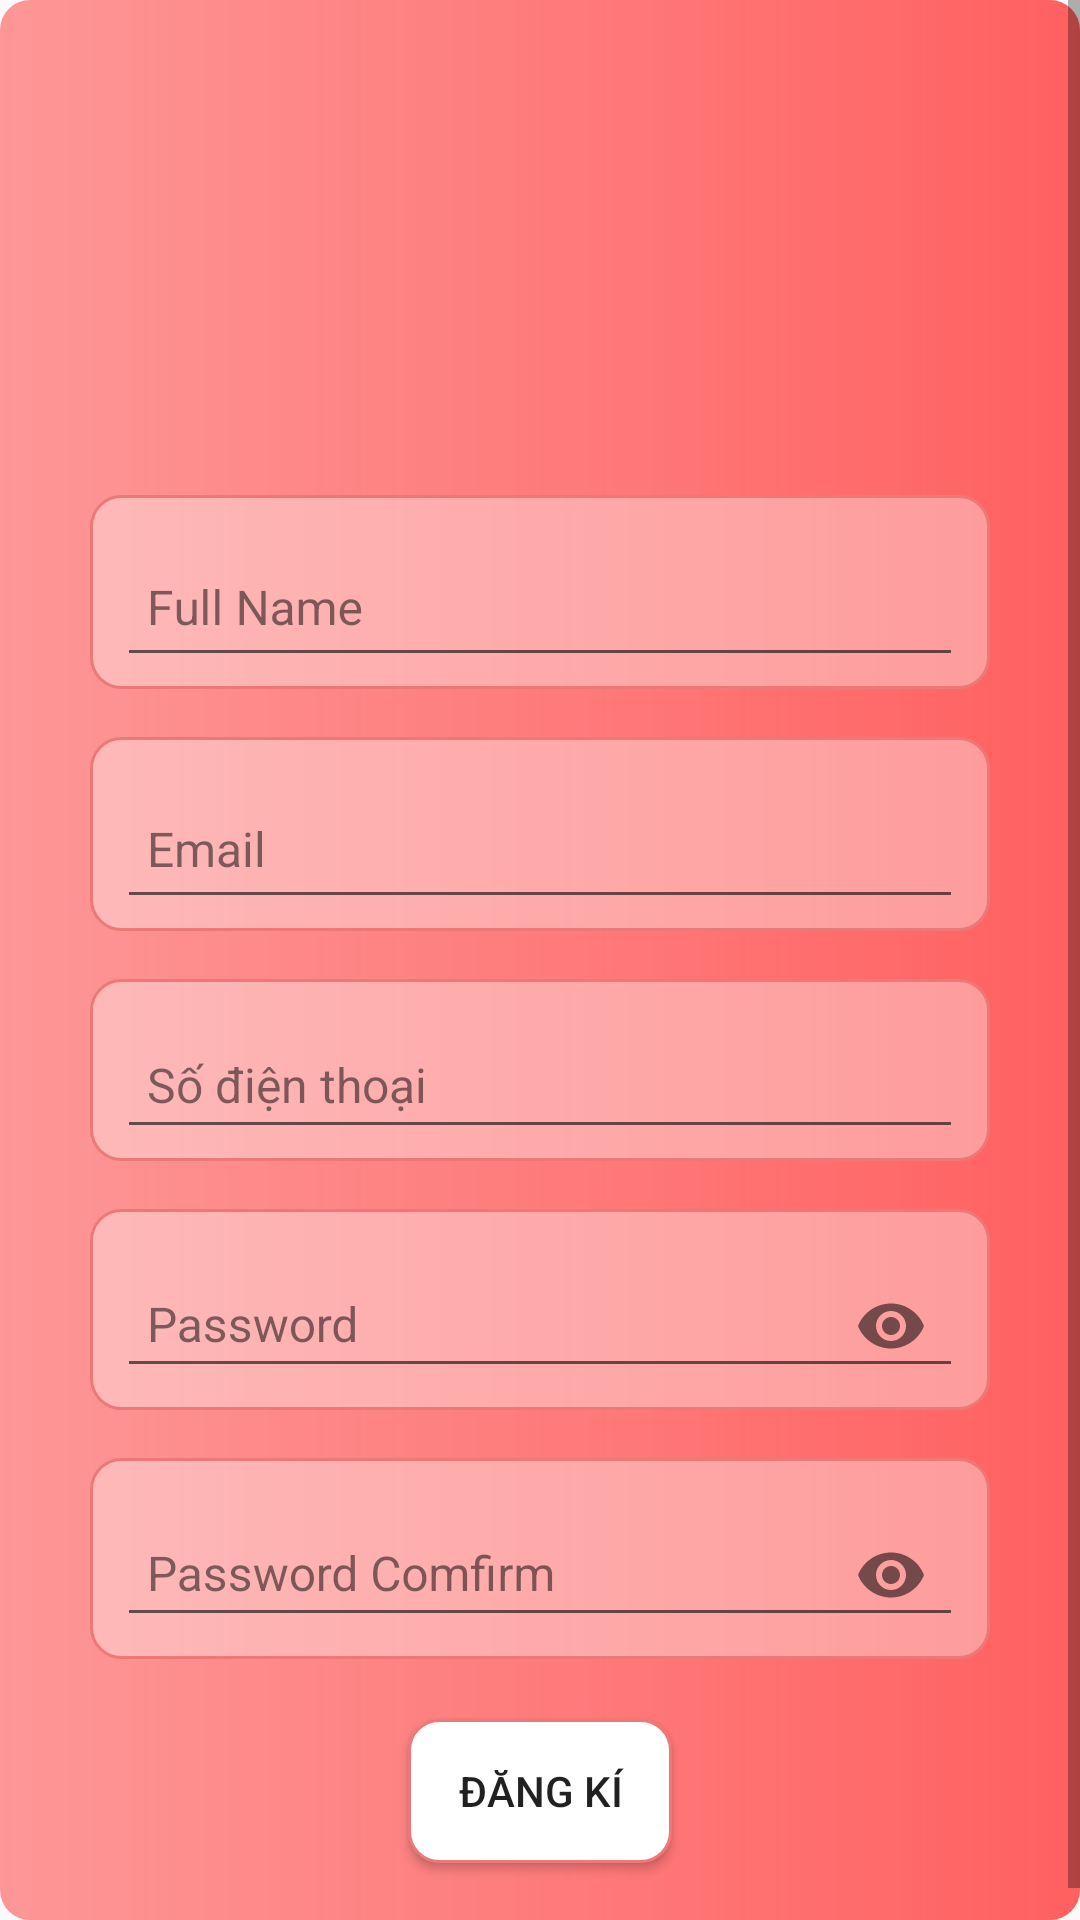

This screen was rendered from an Android layout file. Write that file and the resources it references.
<!-- AndroidManifest.xml: application theme AppTheme -->
<!-- res/layout/activity_register.xml -->
<?xml version="1.0" encoding="utf-8"?>
<android.support.constraint.ConstraintLayout xmlns:android="http://schemas.android.com/apk/res/android"
    xmlns:app="http://schemas.android.com/apk/res-auto"
    xmlns:tools="http://schemas.android.com/tools"
    android:layout_width="match_parent"
    android:layout_height="match_parent"
    android:background="@drawable/shape_backgroud"
    tools:context=".activity.LoginActivity">

    <ScrollView
        android:id="@+id/scrollView2"
        android:layout_width="0dp"
        android:layout_height="0dp"
        app:layout_constraintBottom_toBottomOf="parent"
        app:layout_constraintEnd_toEndOf="parent"
        app:layout_constraintStart_toStartOf="parent"
        app:layout_constraintTop_toTopOf="parent">

        <LinearLayout
            android:layout_width="wrap_content"
            android:layout_height="wrap_content"
            android:orientation="vertical"
            android:gravity="center">

            <ImageView
                android:id="@+id/imageView3"
                android:layout_width="100dp"
                android:layout_height="100dp"
                android:layout_marginEnd="8dp"
                android:layout_marginStart="8dp"
                android:layout_marginTop="25dp"
                android:scaleType="centerCrop"
                app:layout_constraintEnd_toEndOf="parent"
                app:layout_constraintStart_toStartOf="parent"
                app:layout_constraintTop_toTopOf="parent" />

            <android.support.design.widget.TextInputLayout
                android:id="@+id/textInputLayout"
                android:layout_width="300dp"
                android:layout_height="wrap_content"
                android:layout_marginEnd="72dp"
                android:layout_marginStart="72dp"
                android:layout_marginTop="40dp"
                android:background="@drawable/selected_edt"
                android:padding="4dp"
                android:textColorHint="#82000000"
                app:layout_constraintEnd_toEndOf="parent"
                app:layout_constraintStart_toStartOf="parent"
                app:layout_constraintTop_toBottomOf="@+id/imageView3">

                <android.support.design.widget.TextInputEditText
                    android:id="@+id/edtName"
                    android:layout_width="match_parent"
                    android:layout_height="wrap_content"
                    android:layout_marginEnd="5dp"
                    android:layout_marginStart="5dp"
                    android:hint="Full Name"
                    android:maxLines="1"
                    android:paddingBottom="12dp"
                    android:paddingLeft="10dp"
                    android:paddingRight="12dp"
                    android:paddingTop="12dp"
                    android:textSize="16sp" />
            </android.support.design.widget.TextInputLayout>

            <android.support.design.widget.TextInputLayout
                android:id="@+id/textInputLayout2"
                android:layout_width="300dp"
                android:layout_height="wrap_content"
                android:layout_marginEnd="72dp"
                android:layout_marginStart="72dp"
                android:layout_marginTop="16dp"
                android:background="@drawable/selected_edt"
                android:padding="4dp"
                android:textColorHint="#82000000"
                app:layout_constraintEnd_toEndOf="parent"
                app:layout_constraintStart_toStartOf="parent"
                app:layout_constraintTop_toBottomOf="@+id/textInputLayout">

                <android.support.design.widget.TextInputEditText
                    android:id="@+id/edtEmail"
                    android:layout_width="match_parent"
                    android:layout_height="wrap_content"
                    android:layout_marginEnd="5dp"
                    android:layout_marginStart="5dp"
                    android:hint="Email"
                    android:maxLines="1"
                    android:paddingBottom="12dp"
                    android:paddingLeft="10dp"
                    android:paddingRight="12dp"
                    android:paddingTop="12dp"
                    android:textSize="16sp" />
            </android.support.design.widget.TextInputLayout>

            <android.support.design.widget.TextInputLayout
                android:id="@+id/textInputLayout3"
                android:layout_width="300dp"
                android:layout_height="wrap_content"
                android:layout_marginEnd="72dp"
                android:layout_marginStart="72dp"
                android:layout_marginTop="16dp"
                android:background="@drawable/selected_edt"
                android:padding="4dp"
                android:textColorHint="#82000000"
                app:layout_constraintEnd_toEndOf="parent"
                app:layout_constraintStart_toStartOf="parent"
                app:layout_constraintTop_toBottomOf="@+id/textInputLayout2">

                <android.support.design.widget.TextInputEditText
                    android:id="@+id/edtPhone"
                    android:layout_width="match_parent"
                    android:layout_height="wrap_content"
                    android:layout_marginEnd="5dp"
                    android:layout_marginStart="5dp"
                    android:hint="Số điện thoại"
                    android:inputType="numberDecimal"
                    android:maxLines="1"
                    android:padding="10dp"
                    android:textSize="16sp" />
            </android.support.design.widget.TextInputLayout>

            <android.support.design.widget.TextInputLayout
                android:id="@+id/textInputLayout4"
                android:layout_width="300dp"
                android:layout_height="wrap_content"
                android:layout_marginEnd="72dp"
                android:layout_marginStart="72dp"
                android:layout_marginTop="16dp"
                android:background="@drawable/selected_edt"
                android:padding="4dp"
                android:textColorHint="#82000000"
                app:layout_constraintEnd_toEndOf="parent"
                app:layout_constraintStart_toStartOf="parent"
                app:layout_constraintTop_toBottomOf="@+id/textInputLayout3"
                app:passwordToggleEnabled="true">

                <android.support.design.widget.TextInputEditText
                    android:id="@+id/edtPass"
                    android:layout_width="match_parent"
                    android:layout_height="wrap_content"
                    android:layout_marginEnd="5dp"
                    android:layout_marginStart="5dp"
                    android:hint="Password"
                    android:inputType="textPassword"
                    android:maxLines="1"
                    android:padding="10dp"
                    android:textSize="16sp" />
            </android.support.design.widget.TextInputLayout>

            <android.support.design.widget.TextInputLayout
                android:id="@+id/textInputLayout5"
                android:layout_width="300dp"
                android:layout_height="wrap_content"
                android:layout_marginEnd="72dp"
                android:layout_marginStart="72dp"
                android:layout_marginTop="16dp"
                android:background="@drawable/selected_edt"
                android:padding="4dp"
                android:textColorHint="#82000000"
                app:layout_constraintEnd_toEndOf="parent"
                app:layout_constraintStart_toStartOf="parent"
                app:layout_constraintTop_toBottomOf="@+id/textInputLayout4"
                app:passwordToggleEnabled="true">

                <android.support.design.widget.TextInputEditText
                    android:id="@+id/edtPassRepeat"
                    android:layout_width="match_parent"
                    android:layout_height="wrap_content"
                    android:layout_marginEnd="5dp"
                    android:layout_marginStart="5dp"
                    android:hint="Password Comfirm"
                    android:inputType="textPassword"
                    android:maxLines="1"
                    android:padding="10dp"
                    android:textSize="16sp" />
            </android.support.design.widget.TextInputLayout>

            <Button
                android:id="@+id/btnSignUp"
                android:layout_width="wrap_content"
                android:layout_height="wrap_content"
                android:layout_marginEnd="8dp"
                android:layout_marginStart="8dp"
                android:layout_marginTop="20dp"
                android:layout_marginBottom="30dp"
                android:background="@drawable/shape_btn"
                android:text="Đăng kí"
                app:layout_constraintEnd_toEndOf="parent"
                app:layout_constraintStart_toStartOf="parent"
                app:layout_constraintTop_toBottomOf="@+id/textInputLayout5" />
        </LinearLayout>
    </ScrollView>
</android.support.constraint.ConstraintLayout>
<!-- resources referenced by this layout -->
<resources>
  <!-- drawable selected_edt (drawable) -->
  <?xml version="1.0" encoding="utf-8"?>
  <selector xmlns:android="http://schemas.android.com/apk/res/android">
  
      <item android:state_focused="true"
          android:drawable="@drawable/shape_selected_edt"/>
      <item android:drawable="@drawable/shape_edt"/>
  
  </selector>
  <!-- drawable shape_backgroud (drawable) -->
  <?xml version="1.0" encoding="utf-8"?>
  <shape android:shape="rectangle" xmlns:android="http://schemas.android.com/apk/res/android">
  
      <gradient android:endColor="#ff6060"
              android:startColor="#a8ff6363"
          android:angle="360"/>
      <corners android:radius="10dp"/>
      <stroke android:color="#FFFFFF"/>
  
  </shape>
  <!-- drawable shape_btn (drawable) -->
  <?xml version="1.0" encoding="utf-8"?>
  <shape xmlns:android="http://schemas.android.com/apk/res/android">
  
      <solid android:color="#ffffff"/>
      <corners android:radius="10dp"/>
      <stroke android:width="1dp"
          android:color="#ed7878"/>
  
  </shape>
  <style name="AppTheme" parent="Theme.AppCompat.Light.DarkActionBar">
          
          <item name="colorPrimary">@color/colorAccent</item>
          <item name="colorPrimaryDark">@color/colorPrimaryDark</item>
          <item name="colorAccent">@color/colorPrimary</item>
      </style>
  <!-- drawable shape_selected_edt (drawable) -->
  <?xml version="1.0" encoding="utf-8"?>
  <shape xmlns:android="http://schemas.android.com/apk/res/android">
  
      <solid android:color="#5efdf9f9"/>
      <corners android:radius="10dp"/>
      <stroke android:width="2dp"
          android:color="#d900fff2"/>
  
  </shape>
  <!-- drawable shape_edt (drawable) -->
  <?xml version="1.0" encoding="utf-8"?>
  <shape xmlns:android="http://schemas.android.com/apk/res/android">
  
      <solid android:color="#5efdf9f9"/>
      <corners android:radius="10dp"/>
      <stroke android:width="1dp"
          android:color="#ed7878"/>
  
  </shape>
  <color name="colorAccent">#FF4081</color>
  <color name="colorPrimaryDark">#303F9F</color>
  <color name="colorPrimary">#3F51B5</color>
</resources>
